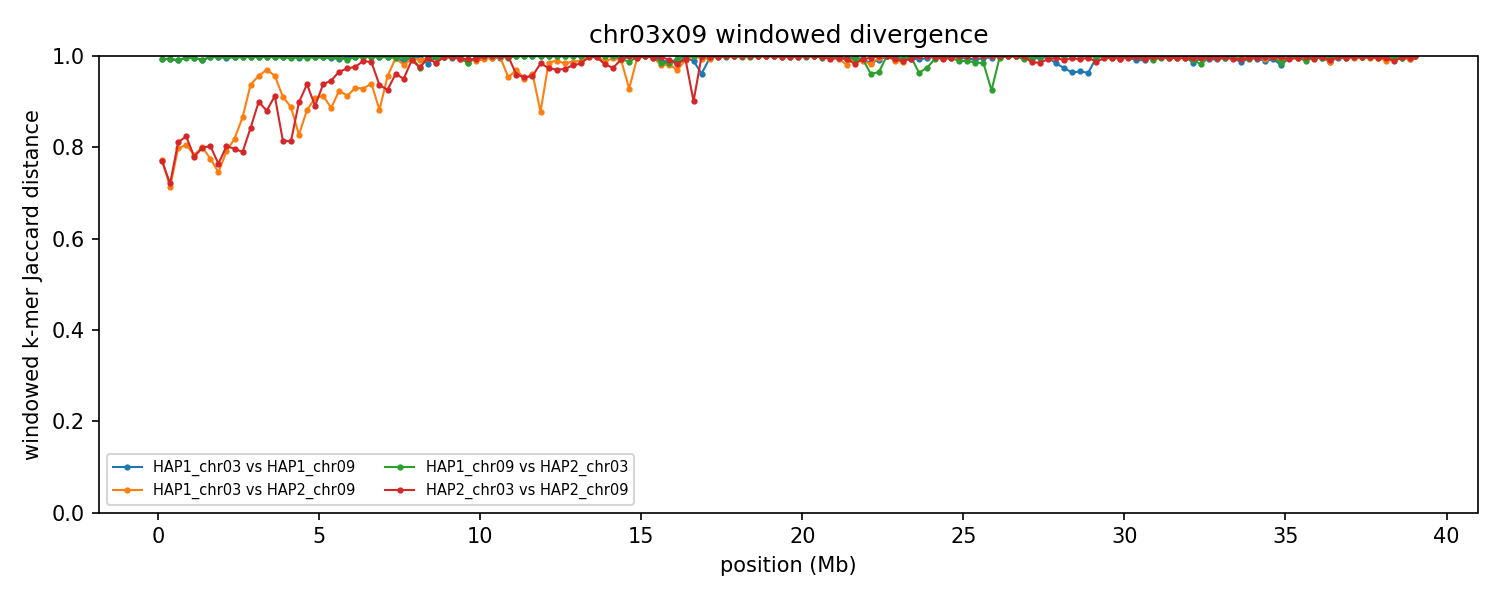

Data behind this chart, as committed beside it:
group	win_start	win_end	unit_a	unit_b	hap_a	hap_b	chrom_a	chrom_b	kmers_a	kmers_b	shared	union	jaccard_distance
chr03x09	1	250000	HAP1_chr03	HAP1_chr09	HAP1	HAP1	3	9	239444	234669	3234	470879	0.9931
chr03x09	1	250000	HAP1_chr03	HAP2_chr09	HAP1	HAP2	3	9	239444	231141	87021	383564	0.7731
chr03x09	1	250000	HAP1_chr09	HAP2_chr03	HAP1	HAP2	9	3	234669	236524	3096	468097	0.9934
chr03x09	1	250000	HAP2_chr03	HAP2_chr09	HAP2	HAP2	3	9	236524	231141	87728	379937	0.7691
chr03x09	250001	500000	HAP1_chr03	HAP1_chr09	HAP1	HAP1	3	9	244223	244269	3135	485357	0.9935
chr03x09	250001	500000	HAP1_chr03	HAP2_chr09	HAP1	HAP2	3	9	244223	241227	108198	377252	0.7132
chr03x09	250001	500000	HAP1_chr09	HAP2_chr03	HAP1	HAP2	9	3	244269	246080	2710	487639	0.9944
chr03x09	250001	500000	HAP2_chr03	HAP2_chr09	HAP2	HAP2	3	9	246080	241227	106369	380938	0.7208
chr03x09	500001	750000	HAP1_chr03	HAP1_chr09	HAP1	HAP1	3	9	241408	243962	4720	480650	0.9902
chr03x09	500001	750000	HAP1_chr03	HAP2_chr09	HAP1	HAP2	3	9	241408	240617	81023	401002	0.7979
chr03x09	500001	750000	HAP1_chr09	HAP2_chr03	HAP1	HAP2	9	3	243962	237691	4673	476980	0.9902
chr03x09	500001	750000	HAP2_chr03	HAP2_chr09	HAP2	HAP2	3	9	237691	240617	75938	402370	0.8113
chr03x09	750001	1000000	HAP1_chr03	HAP1_chr09	HAP1	HAP1	3	9	245960	247014	1346	491628	0.9973
chr03x09	750001	1000000	HAP1_chr03	HAP2_chr09	HAP1	HAP2	3	9	245960	240030	79195	406795	0.8053
chr03x09	750001	1000000	HAP1_chr09	HAP2_chr03	HAP1	HAP2	9	3	247014	241302	1908	486408	0.9961
chr03x09	750001	1000000	HAP2_chr03	HAP2_chr09	HAP2	HAP2	3	9	241302	240030	72088	409244	0.8239
chr03x09	1000001	1250000	HAP1_chr03	HAP1_chr09	HAP1	HAP1	3	9	247447	247504	2007	492944	0.9959
chr03x09	1000001	1250000	HAP1_chr03	HAP2_chr09	HAP1	HAP2	3	9	247447	241344	87154	401637	0.783
chr03x09	1000001	1250000	HAP1_chr09	HAP2_chr03	HAP1	HAP2	9	3	247504	247968	1961	493511	0.996
chr03x09	1000001	1250000	HAP2_chr03	HAP2_chr09	HAP2	HAP2	3	9	247968	241344	88555	400757	0.779
chr03x09	1250001	1500000	HAP1_chr03	HAP1_chr09	HAP1	HAP1	3	9	246399	248110	4780	489729	0.9902
chr03x09	1250001	1500000	HAP1_chr03	HAP2_chr09	HAP1	HAP2	3	9	246399	244597	81753	409243	0.8002
chr03x09	1250001	1500000	HAP1_chr09	HAP2_chr03	HAP1	HAP2	9	3	248110	247540	3990	491660	0.9919
chr03x09	1250001	1500000	HAP2_chr03	HAP2_chr09	HAP2	HAP2	3	9	247540	244597	82339	409798	0.7991
chr03x09	1500001	1750000	HAP1_chr03	HAP1_chr09	HAP1	HAP1	3	9	247245	247338	846	493737	0.9983
chr03x09	1500001	1750000	HAP1_chr03	HAP2_chr09	HAP1	HAP2	3	9	247245	241577	89657	399165	0.7754
chr03x09	1500001	1750000	HAP1_chr09	HAP2_chr03	HAP1	HAP2	9	3	247338	245547	845	492040	0.9983
chr03x09	1500001	1750000	HAP2_chr03	HAP2_chr09	HAP2	HAP2	3	9	245547	241577	80290	406834	0.8026
chr03x09	1750001	2000000	HAP1_chr03	HAP1_chr09	HAP1	HAP1	3	9	246577	246349	707	492219	0.9986
chr03x09	1750001	2000000	HAP1_chr03	HAP2_chr09	HAP1	HAP2	3	9	246577	246575	100121	393031	0.7453
chr03x09	1750001	2000000	HAP1_chr09	HAP2_chr03	HAP1	HAP2	9	3	246349	245710	1359	490700	0.9972
chr03x09	1750001	2000000	HAP2_chr03	HAP2_chr09	HAP2	HAP2	3	9	245710	246575	93957	398328	0.7641
chr03x09	2000001	2250000	HAP1_chr03	HAP1_chr09	HAP1	HAP1	3	9	236141	245939	2529	479551	0.9947
chr03x09	2000001	2250000	HAP1_chr03	HAP2_chr09	HAP1	HAP2	3	9	236141	244139	82895	397385	0.7914
chr03x09	2000001	2250000	HAP1_chr09	HAP2_chr03	HAP1	HAP2	9	3	245939	234110	871	479178	0.9982
chr03x09	2000001	2250000	HAP2_chr03	HAP2_chr09	HAP2	HAP2	3	9	234110	244139	78897	399352	0.8024
chr03x09	2250001	2500000	HAP1_chr03	HAP1_chr09	HAP1	HAP1	3	9	243858	247026	877	490007	0.9982
chr03x09	2250001	2500000	HAP1_chr03	HAP2_chr09	HAP1	HAP2	3	9	243858	199956	68012	375802	0.819
chr03x09	2250001	2500000	HAP1_chr09	HAP2_chr03	HAP1	HAP2	9	3	247026	210045	1451	455620	0.9968
chr03x09	2250001	2500000	HAP2_chr03	HAP2_chr09	HAP2	HAP2	3	9	210045	199956	69199	340802	0.797
chr03x09	2500001	2750000	HAP1_chr03	HAP1_chr09	HAP1	HAP1	3	9	247957	244621	792	491786	0.9984
chr03x09	2500001	2750000	HAP1_chr03	HAP2_chr09	HAP1	HAP2	3	9	247957	229759	56559	421157	0.8657
chr03x09	2500001	2750000	HAP1_chr09	HAP2_chr03	HAP1	HAP2	9	3	244621	247632	1321	490932	0.9973
chr03x09	2500001	2750000	HAP2_chr03	HAP2_chr09	HAP2	HAP2	3	9	247632	229759	82972	394419	0.7896
chr03x09	2750001	3000000	HAP1_chr03	HAP1_chr09	HAP1	HAP1	3	9	243543	245665	673	488535	0.9986
chr03x09	2750001	3000000	HAP1_chr03	HAP2_chr09	HAP1	HAP2	3	9	243543	227152	27661	443034	0.9376
chr03x09	2750001	3000000	HAP1_chr09	HAP2_chr03	HAP1	HAP2	9	3	245665	248025	712	492978	0.9986
chr03x09	2750001	3000000	HAP2_chr03	HAP2_chr09	HAP2	HAP2	3	9	248025	227152	64505	410672	0.8429
chr03x09	3000001	3250000	HAP1_chr03	HAP1_chr09	HAP1	HAP1	3	9	247377	213830	1265	459942	0.9972
chr03x09	3000001	3250000	HAP1_chr03	HAP2_chr09	HAP1	HAP2	3	9	247377	220791	19568	448600	0.9564
chr03x09	3000001	3250000	HAP1_chr09	HAP2_chr03	HAP1	HAP2	9	3	213830	246124	1184	458770	0.9974
chr03x09	3000001	3250000	HAP2_chr03	HAP2_chr09	HAP2	HAP2	3	9	246124	220791	42505	424410	0.8998
chr03x09	3250001	3500000	HAP1_chr03	HAP1_chr09	HAP1	HAP1	3	9	237024	245598	836	481786	0.9983
chr03x09	3250001	3500000	HAP1_chr03	HAP2_chr09	HAP1	HAP2	3	9	237024	241682	13903	464803	0.9701
chr03x09	3250001	3500000	HAP1_chr09	HAP2_chr03	HAP1	HAP2	9	3	245598	234154	717	479035	0.9985
chr03x09	3250001	3500000	HAP2_chr03	HAP2_chr09	HAP2	HAP2	3	9	234154	241682	50945	424891	0.8801
chr03x09	3500001	3750000	HAP1_chr03	HAP1_chr09	HAP1	HAP1	3	9	240345	244780	1083	484042	0.9978
chr03x09	3500001	3750000	HAP1_chr03	HAP2_chr09	HAP1	HAP2	3	9	240345	227686	19419	448612	0.9567
chr03x09	3500001	3750000	HAP1_chr09	HAP2_chr03	HAP1	HAP2	9	3	244780	239542	1448	482874	0.997
chr03x09	3500001	3750000	HAP2_chr03	HAP2_chr09	HAP2	HAP2	3	9	239542	227686	37557	429671	0.9126
... 568 more rows
